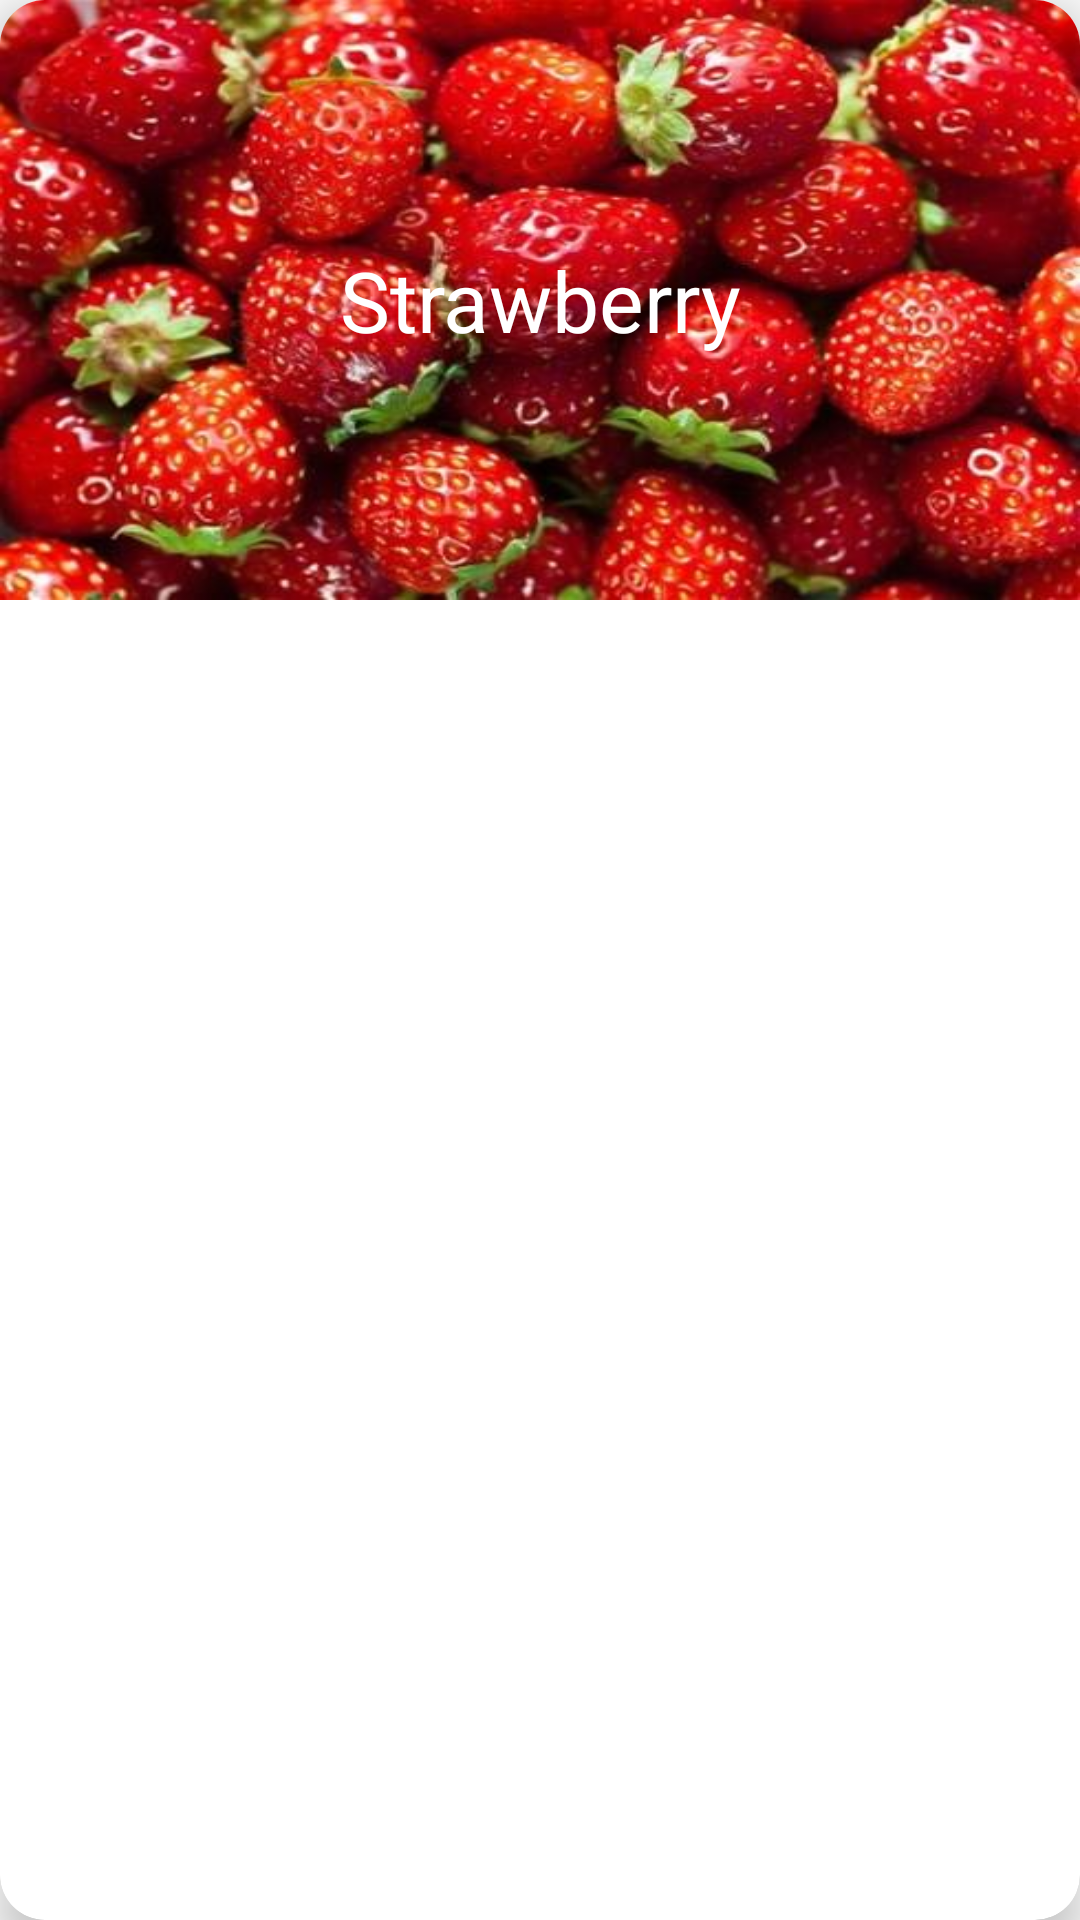

This screen was rendered from an Android layout file. Write that file and the resources it references.
<!-- AndroidManifest.xml: application theme AppTheme -->
<!-- res/layout/plant_card_item.xml -->
<?xml version="1.0" encoding="utf-8"?>
<androidx.cardview.widget.CardView xmlns:android="http://schemas.android.com/apk/res/android"
    android:layout_width="match_parent"
    android:layout_height="wrap_content"
    xmlns:app="http://schemas.android.com/apk/res-auto"
    android:layout_margin="5dp"
    app:cardCornerRadius="15dp"
    app:cardElevation="8dp">
    <LinearLayout
        android:id="@+id/plant_card_back"
        android:layout_width="match_parent"
        android:layout_height="200dp"
        android:orientation="horizontal"
        android:background="@drawable/strawberry_berries_card_back">

        <TextView
            android:id="@+id/plant_name"
            android:layout_width="match_parent"
            android:layout_height="wrap_content"
            android:textSize="28sp"
            android:textColor="@color/white"
            android:text="Strawberry"
            android:gravity="center"
            android:layout_gravity="center"
            />
    </LinearLayout>

</androidx.cardview.widget.CardView>
<!-- resources referenced by this layout -->
<resources>
  <color name="white">#ffffff</color>
  <!-- drawable strawberry_berries_card_back: jpg bitmap (drawable-v24, 43924 bytes) -->
  <style name="AppTheme" parent="Theme.AppCompat.Light.NoActionBar">
          
          <item name="colorPrimary">@color/colorPrimary</item>
          <item name="colorPrimaryDark">@color/colorPrimaryDark</item>
          <item name="colorAccent">@color/colorAccent</item>
          <item name="android:windowDisablePreview">true</item>
      </style>
  <color name="colorPrimary">#288B64</color>
  <color name="colorPrimaryDark">#3700B3</color>
  <color name="colorAccent">#03DAC5</color>
</resources>
